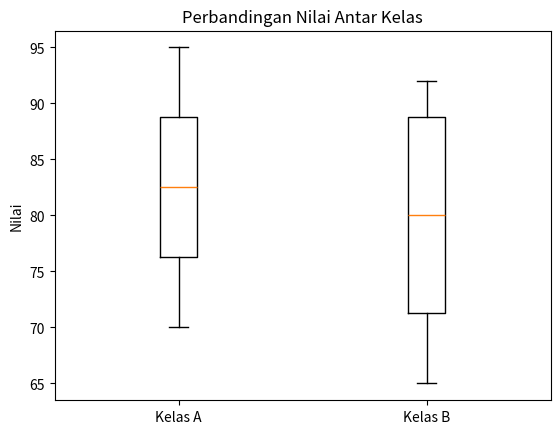

The script that saved this image:
import matplotlib.pyplot as plt

kelas_a = [70, 75, 80, 85, 90, 95]
kelas_b = [65, 70, 75, 85, 90, 92]

plt.boxplot([kelas_a, kelas_b], labels=["Kelas A", "Kelas B"])
plt.title("Perbandingan Nilai Antar Kelas")
plt.ylabel("Nilai")
plt.show()
